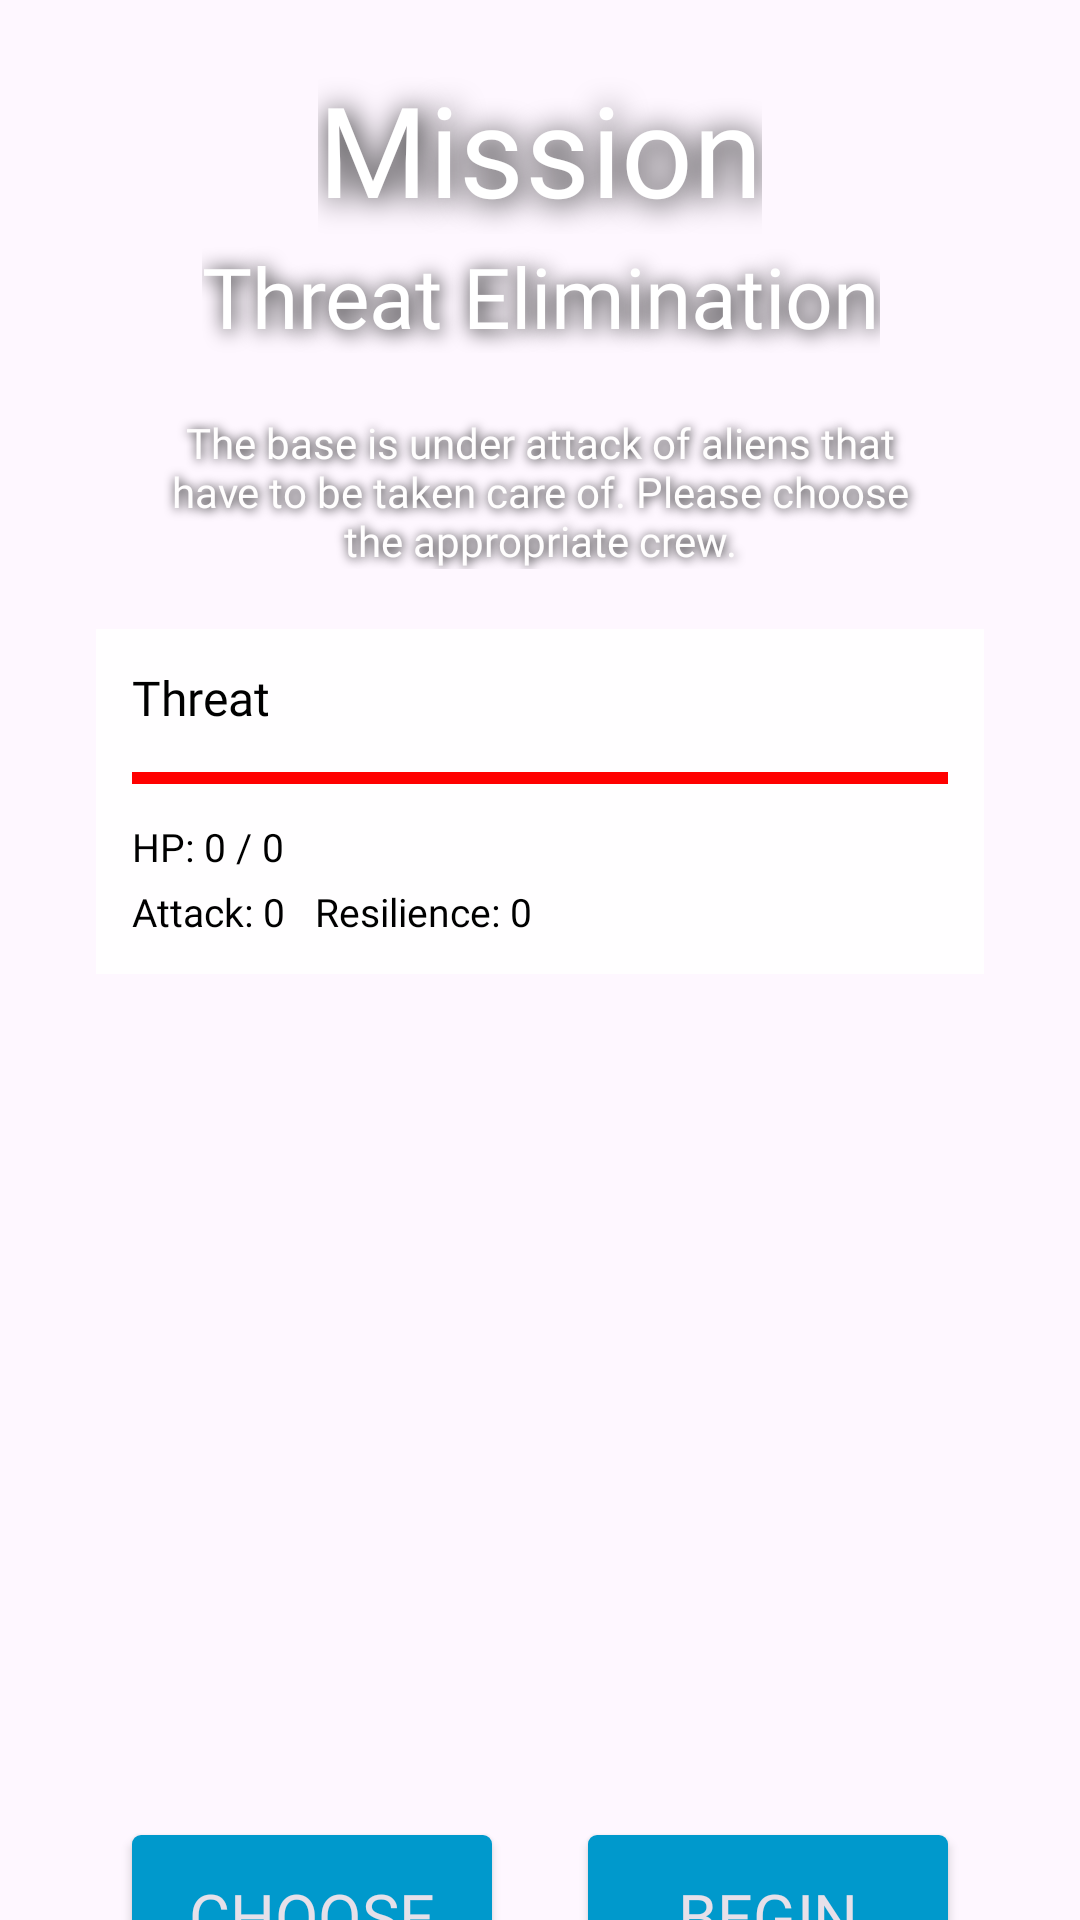

Android layout source for this screen:
<!-- AndroidManifest.xml: application theme Theme.Spacecolony -->
<!-- res/layout/activity_fight_mission.xml -->
<?xml version="1.0" encoding="utf-8"?>
<androidx.constraintlayout.widget.ConstraintLayout xmlns:android="http://schemas.android.com/apk/res/android"
    xmlns:app="http://schemas.android.com/apk/res-auto"
    xmlns:tools="http://schemas.android.com/tools"
    android:id="@+id/main"
    android:layout_width="match_parent"
    android:layout_height="match_parent"
    tools:context=".FightMissionActivity">

    <ImageView
        android:id="@+id/backgroundFight"
        android:layout_width="wrap_content"
        android:layout_height="wrap_content"
        android:scaleType="centerCrop"
        android:scaleX="1.1"
        android:scaleY="1.1"
        app:layout_constraintBottom_toBottomOf="parent"
        app:layout_constraintEnd_toEndOf="parent"
        app:layout_constraintHorizontal_bias="0.0"
        app:layout_constraintStart_toStartOf="parent"
        app:layout_constraintTop_toTopOf="parent"
        app:layout_constraintVertical_bias="0.0"
        app:srcCompat="@drawable/fight" />

    <TextView
        android:id="@+id/textMissionFight"
        android:layout_width="wrap_content"
        android:layout_height="wrap_content"
        android:layout_marginTop="40dp"
        android:fontFamily="@font/audiowide"
        android:scaleX="3"
        android:scaleY="3"
        android:shadowColor="#000000"
        android:shadowDx="1"
        android:shadowDy="1"
        android:shadowRadius="8"
        android:text="Mission"
        android:textColor="#FFFFFF"
        app:layout_constraintEnd_toEndOf="parent"
        app:layout_constraintStart_toStartOf="parent"
        app:layout_constraintTop_toTopOf="parent" />

    <TextView
        android:id="@+id/textFight"
        android:layout_width="wrap_content"
        android:layout_height="wrap_content"
        android:layout_marginTop="30dp"
        android:fontFamily="@font/audiowide"
        android:scaleX="2"
        android:scaleY="2"
        android:shadowColor="#000000"
        android:shadowDx="1"
        android:shadowDy="1"
        android:shadowRadius="8"
        android:text="Threat Elimination"
        android:textColor="#FFFFFF"
        app:layout_constraintEnd_toEndOf="parent"
        app:layout_constraintStart_toStartOf="parent"
        app:layout_constraintTop_toBottomOf="@+id/textMissionFight" />

    <TextView
        android:id="@+id/textFightDescription"
        android:layout_width="wrap_content"
        android:layout_height="wrap_content"
        android:layout_marginTop="30dp"
        android:fontFamily="@font/audiowide"
        android:paddingLeft="50dp"
        android:paddingRight="50dp"
        android:shadowColor="#000000"
        android:shadowDx="1"
        android:shadowDy="1"
        android:shadowRadius="8"
        android:text="The base is under attack of aliens that have to be taken care of. Please choose the appropriate crew."
        android:textAlignment="center"
        android:textColor="#FFFEFE"
        app:layout_constraintEnd_toEndOf="parent"
        app:layout_constraintStart_toStartOf="parent"
        app:layout_constraintTop_toBottomOf="@+id/textFight" />

    <LinearLayout
        android:id="@+id/threatInfoLayout"
        android:layout_width="0dp"
        android:layout_height="wrap_content"
        android:layout_marginStart="32dp"
        android:layout_marginTop="20dp"
        android:layout_marginEnd="32dp"
        android:background="#D9FFFFFF"
        android:orientation="vertical"
        android:padding="12dp"
        app:layout_constraintEnd_toEndOf="parent"
        app:layout_constraintStart_toStartOf="parent"
        app:layout_constraintTop_toBottomOf="@+id/textFightDescription">

        <TextView
            android:id="@+id/tvThreatName"
            android:layout_width="wrap_content"
            android:layout_height="wrap_content"
            android:fontFamily="@font/audiowide"
            android:text="Threat"
            android:textColor="#000000"
            android:textSize="16sp" />

        <ProgressBar
            android:id="@+id/progressThreatPreview"
            style="?android:attr/progressBarStyleHorizontal"
            android:layout_width="match_parent"
            android:layout_height="wrap_content"
            android:layout_marginTop="8dp"
            android:max="100"
            android:progress="100"
            android:progressTint="#FF0000" />

        <TextView
            android:id="@+id/tvThreatHpPreview"
            android:layout_width="wrap_content"
            android:layout_height="wrap_content"
            android:layout_marginTop="6dp"
            android:fontFamily="@font/audiowide"
            android:text="HP: 0 / 0"
            android:textColor="#000000"
            android:textSize="13sp" />

        <TextView
            android:id="@+id/tvThreatStatsPreview"
            android:layout_width="wrap_content"
            android:layout_height="wrap_content"
            android:layout_marginTop="4dp"
            android:fontFamily="@font/audiowide"
            android:text="Attack: 0   Resilience: 0"
            android:textColor="#000000"
            android:textSize="13sp" />
    </LinearLayout>

    <androidx.recyclerview.widget.RecyclerView
        android:id="@+id/crewOnMissionRecyclerView"
        android:layout_width="match_parent"
        android:layout_height="220dp"
        android:layout_marginTop="20dp"
        android:paddingLeft="20dp"
        android:paddingRight="20dp"
        app:layout_constraintTop_toBottomOf="@+id/threatInfoLayout"
        tools:layout_editor_absoluteX="0dp" />

    <Button
        android:id="@+id/chooseButton"
        style="@style/Widget.AppCompat.Button.Colored"
        android:layout_width="wrap_content"
        android:layout_height="wrap_content"
        android:layout_marginStart="60dp"
        android:layout_marginTop="50dp"
        android:fontFamily="@font/audiowide"
        android:scaleX="1.5"
        android:scaleY="1.5"
        android:text="choose"
        app:backgroundTint="@color/mainButton"
        app:layout_constraintStart_toStartOf="parent"
        app:layout_constraintTop_toBottomOf="@+id/crewOnMissionRecyclerView" />

    <Button
        android:id="@+id/beginButton"
        style="@style/Widget.AppCompat.Button.Colored"
        android:layout_width="wrap_content"
        android:layout_height="wrap_content"
        android:layout_marginTop="50dp"
        android:layout_marginEnd="60dp"
        android:fontFamily="@font/audiowide"
        android:scaleX="1.5"
        android:scaleY="1.5"
        android:text="begin"
        app:backgroundTint="@color/mainButton"
        app:layout_constraintEnd_toEndOf="parent"
        app:layout_constraintTop_toBottomOf="@+id/crewOnMissionRecyclerView" />

    <Button
        android:id="@+id/backButton"
        style="@style/Widget.AppCompat.Button.Colored"
        android:layout_width="wrap_content"
        android:layout_height="wrap_content"
        android:layout_marginTop="130dp"
        android:fontFamily="@font/audiowide"
        android:scaleX="1.5"
        android:scaleY="1.5"
        android:text="go back"
        app:backgroundTint="@color/mainButton"
        app:layout_constraintEnd_toEndOf="parent"
        app:layout_constraintStart_toStartOf="parent"
        app:layout_constraintTop_toBottomOf="@+id/crewOnMissionRecyclerView" />

</androidx.constraintlayout.widget.ConstraintLayout>
<!-- resources referenced by this layout -->
<resources>
  <color name="mainButton">#0099cc</color>
  <style name="Theme.Spacecolony" parent="Theme.AppCompat.Light.NoActionBar">
          <item name="android:statusBarColor">@android:color/transparent</item>
          <item name="android:navigationBarColor">@android:color/transparent</item>
  
          <item name="android:windowLayoutInDisplayCutoutMode" tools:targetApi="27">shortEdges</item>
      </style>
</resources>
